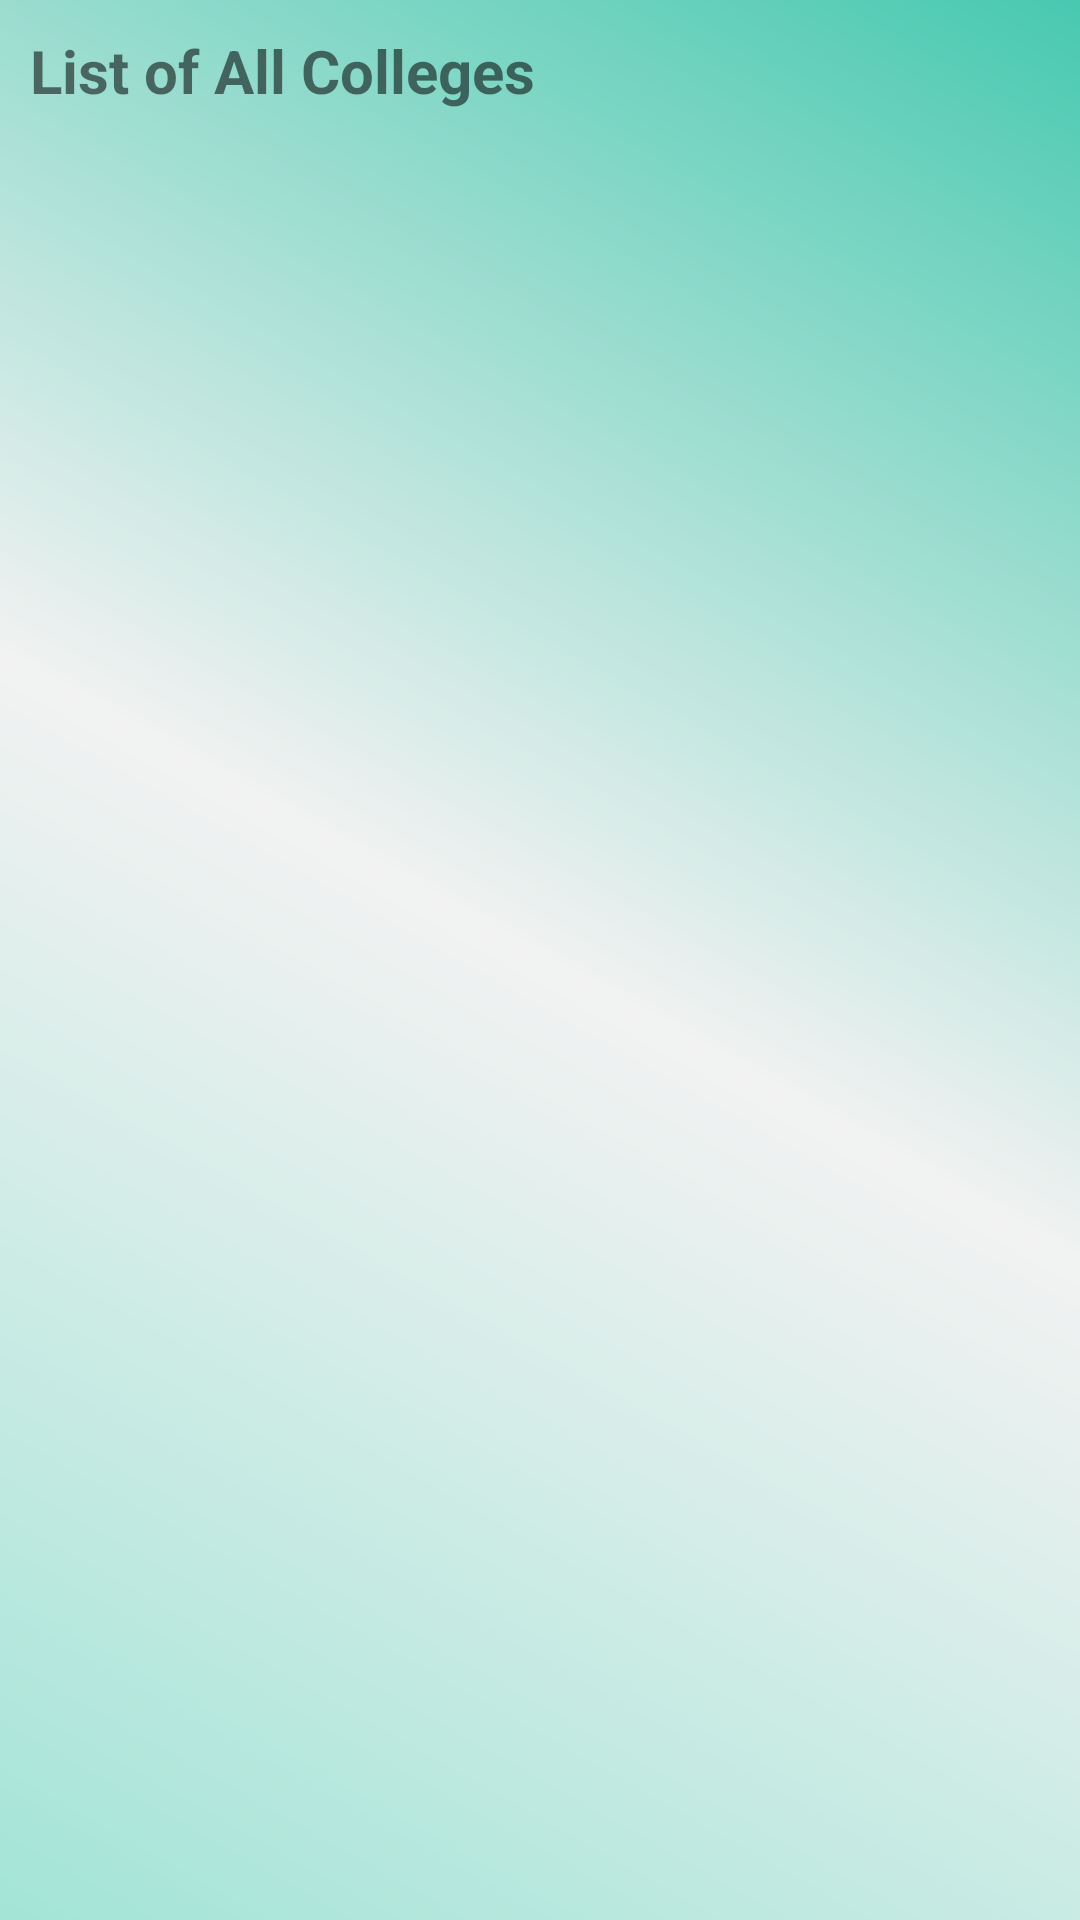

Write the Android layout XML for this screen, with the resource values it uses.
<!-- AndroidManifest.xml: application theme AppTheme -->
<!-- res/layout/activity_college__list.xml -->
<?xml version="1.0" encoding="utf-8"?>
<LinearLayout xmlns:android="http://schemas.android.com/apk/res/android"
    xmlns:app="http://schemas.android.com/apk/res-auto"
    xmlns:tools="http://schemas.android.com/tools"
    android:layout_width="match_parent"
    android:layout_height="match_parent"
    android:orientation="vertical"
    android:padding="10dp"
    android:background="@drawable/gradient_1"
    android:layout_marginTop="10dp"
    tools:context=".College_List">
    <TextView
        android:layout_width="wrap_content"
        android:layout_height="wrap_content"
        android:text="List of All Colleges"
        android:textStyle="bold"
        android:textSize="20sp"/>


    <androidx.recyclerview.widget.RecyclerView
        android:layout_width="match_parent"
        android:layout_height="wrap_content"
        android:id="@+id/arecycleitemlists"/>
</LinearLayout>
<!-- resources referenced by this layout -->
<resources>
  <!-- drawable gradient_1 (drawable-v24) -->
  <?xml version="1.0" encoding="utf-8"?>
  <shape xmlns:android="http://schemas.android.com/apk/res/android"
      android:shape="rectangle">
      <gradient
          android:startColor="#A3E4D7"
          android:angle="45"
          android:centerColor="#F2F2F2"
          android:type="linear"
          android:endColor="#48C9B0"/>
  
  </shape>
</resources>
